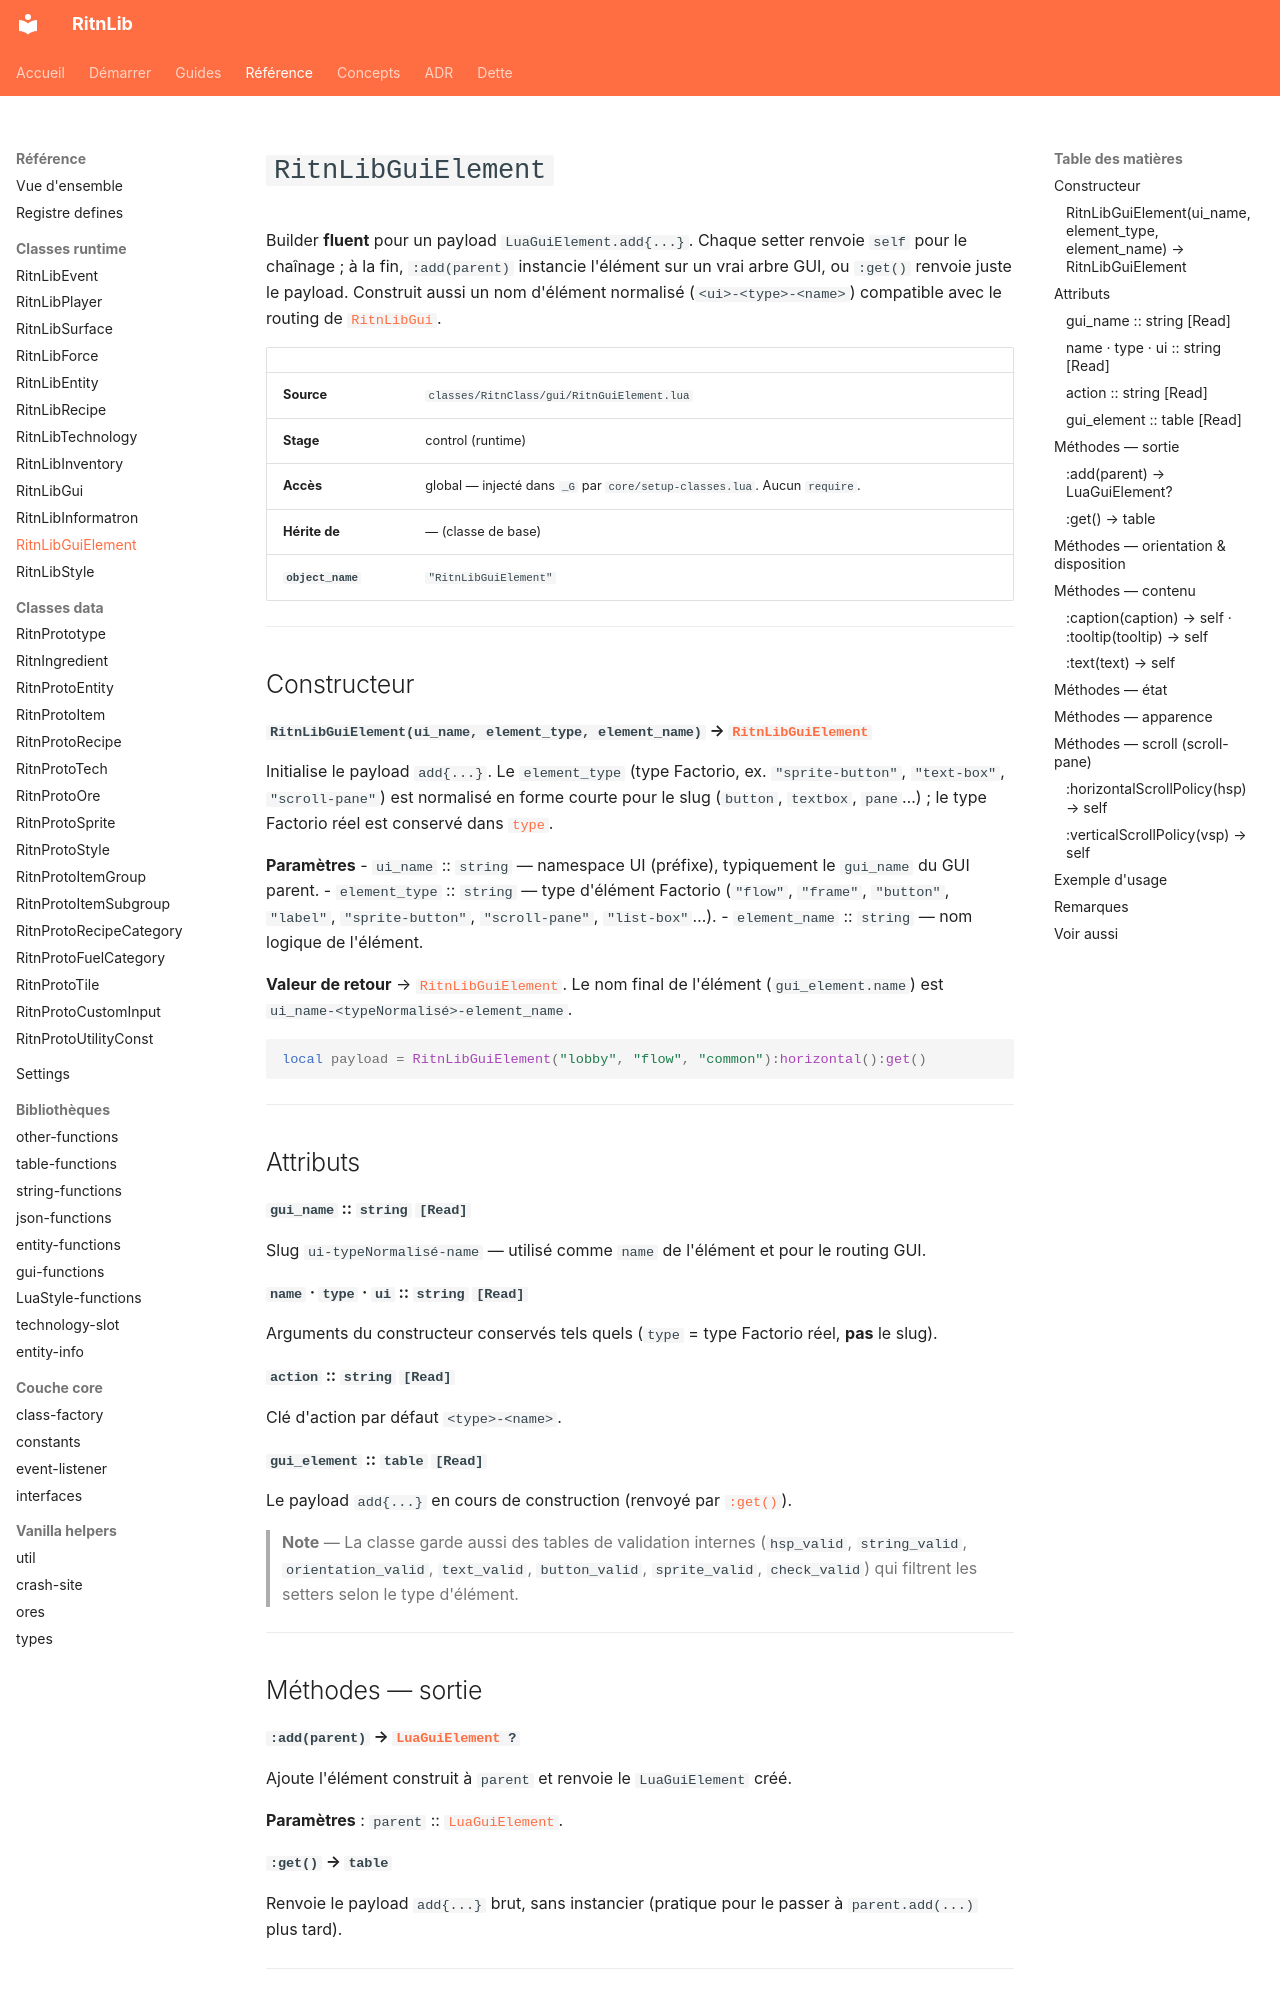

repository: RitnDev/RitnLib · page: reference/runtime/RitnLibGuiElement/index.html · generator: mkdocs

---
title: RitnLibGuiElement
type: reference
lang: fr
---

# `RitnLibGuiElement`


Builder **fluent** pour un payload `LuaGuiElement.add{...}`. Chaque setter renvoie `self` pour le chaînage ; à la fin, `:add(parent)` instancie l'élément sur un vrai arbre GUI, ou `:get()` renvoie juste le payload. Construit aussi un nom d'élément normalisé (`<ui>-<type>-<name>`) compatible avec le routing de [`RitnLibGui`](RitnLibGui.md).

| | |
|---|---|
| **Source** | `classes/RitnClass/gui/RitnGuiElement.lua` |
| **Stage** | control (runtime) |
| **Accès** | global — injecté dans `_G` par `core/setup-classes.lua`. Aucun `require`. |
| **Hérite de** | — (classe de base) |
| **`object_name`** | `"RitnLibGuiElement"` |

---

## Constructeur

#### `RitnLibGuiElement(ui_name, element_type, element_name)` → [`RitnLibGuiElement`](RitnLibGuiElement.md)

Initialise le payload `add{...}`. Le `element_type` (type Factorio, ex. `"sprite-button"`, `"text-box"`, `"scroll-pane"`) est normalisé en forme courte pour le slug (`button`, `textbox`, `pane`…) ; le type Factorio réel est conservé dans [`type`](#name-type-ui-string-read).

**Paramètres**
- `ui_name` :: `string` — namespace UI (préfixe), typiquement le `gui_name` du GUI parent.
- `element_type` :: `string` — type d'élément Factorio (`"flow"`, `"frame"`, `"button"`, `"label"`, `"sprite-button"`, `"scroll-pane"`, `"list-box"`…).
- `element_name` :: `string` — nom logique de l'élément.

**Valeur de retour** → [`RitnLibGuiElement`](RitnLibGuiElement.md). Le nom final de l'élément (`gui_element.name`) est `ui_name-<typeNormalisé>-element_name`.

```lua
local payload = RitnLibGuiElement("lobby", "flow", "common"):horizontal():get()
```

---

## Attributs

#### `gui_name` :: `string` `[Read]`
Slug `ui-typeNormalisé-name` — utilisé comme `name` de l'élément et pour le routing GUI.

#### `name` · `type` · `ui` :: `string` `[Read]`
Arguments du constructeur conservés tels quels (`type` = type Factorio réel, **pas** le slug).

#### `action` :: `string` `[Read]`
Clé d'action par défaut `<type>-<name>`.

#### `gui_element` :: `table` `[Read]`
Le payload `add{...}` en cours de construction (renvoyé par [`:get()`](#get-table)).

> **Note** — La classe garde aussi des tables de validation internes (`hsp_valid`, `string_valid`, `orientation_valid`, `text_valid`, `button_valid`, `sprite_valid`, `check_valid`) qui filtrent les setters selon le type d'élément.

---

## Méthodes — sortie
